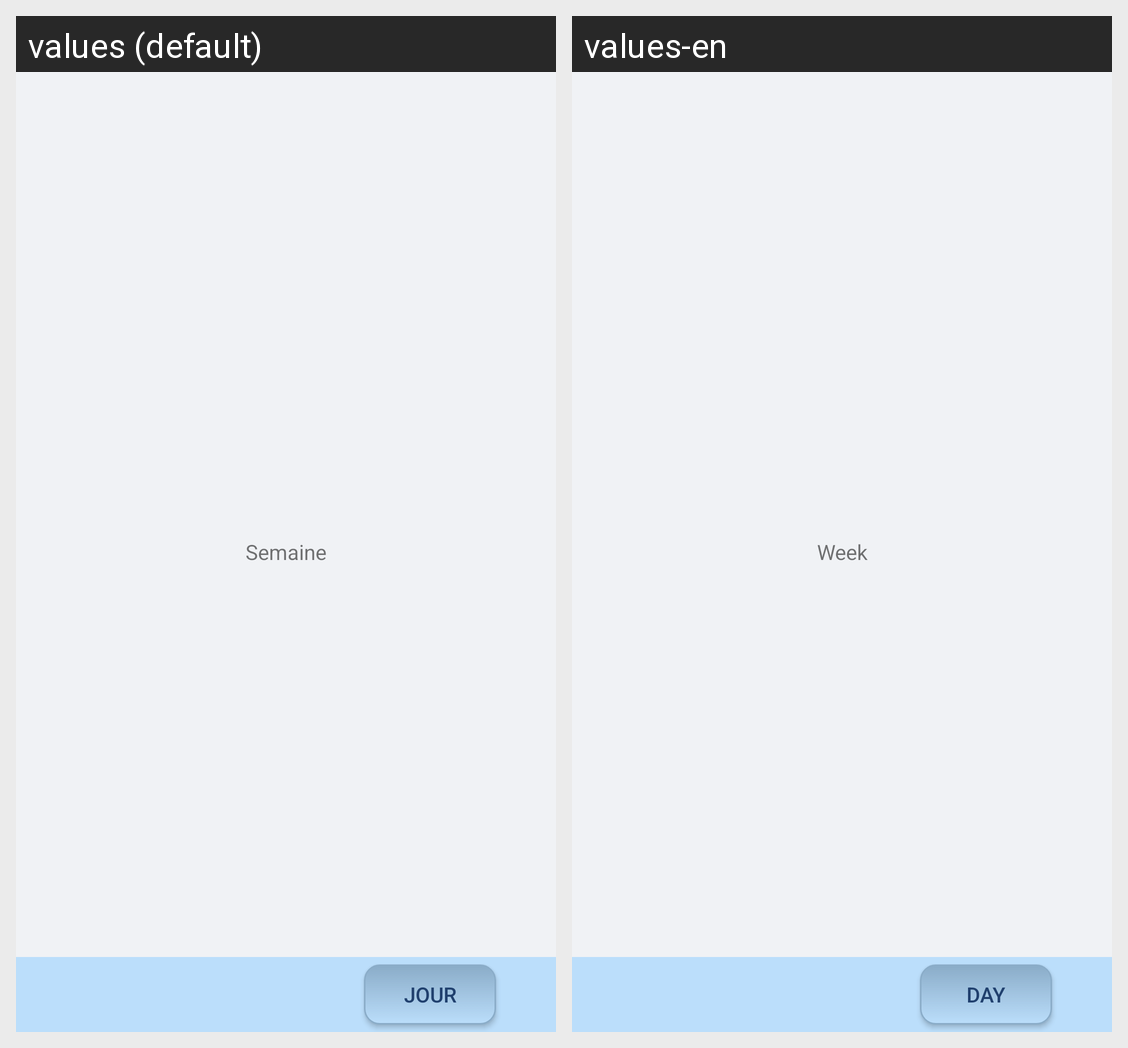

Locale-by-locale string values for the Android screen shown in this grid:
Android screen res/layout/fragment_agenda_semaine.xml rendered under 2 locales, left to right: values (default), values-en. Device: Nexus 5 (rendered at 1080×1920; each locale shown at half size, 540×960, under a caption strip naming it); theme AppTheme.Base.
Strings drawn on this screen, with the default value and each locale's value (text and hints the layout hard-codes, and strings that could not be matched under every locale, appear in the picture but are not listed):

semaine
  values: Semaine
  values-en: Week

jour
  values: Jour
  values-en: Day
